Run: headless pygame with SDL's dummy video driver; simulated clock (each Clock.tick advances the game by its frame time, no real sleeping); random seed 0; keys injected as events and as key.get_pressed() state; no mouse input.
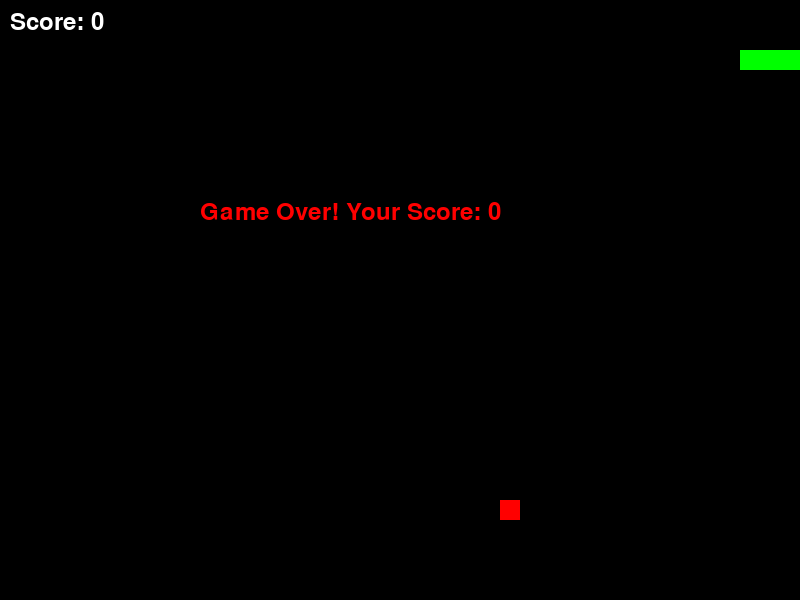
Frame 1 of 1 · flips 1–60 · no input (game ended)

The pygame program that drew these frames:

import pygame
import time
import random

pygame.init()

WIDTH, HEIGHT = 800, 600
CELL_SIZE = 20

WHITE = (255, 255, 255)
RED = (255, 0, 0)
GREEN = (0, 255, 0)
BLUE = (0, 0, 255)
BLACK = (0, 0, 0)

screen = pygame.display.set_mode((WIDTH, HEIGHT))
pygame.display.set_caption('Dragon Game')

clock = pygame.time.Clock()
font = pygame.font.SysFont("comicsansms", 35)



# Dragon and food initialization
dragon_pos = [100, 50]
dragon_body = [[100, 50], [90, 50], [80, 50]]
direction = 'RIGHT'
change_to = direction
score = 0

food_pos = [random.randrange(1, WIDTH // CELL_SIZE) * CELL_SIZE,
            random.randrange(1, HEIGHT // CELL_SIZE) * CELL_SIZE]
food_spawn = True


# Display Score
def show_score():
    score_surface = font.render(f"Score: {score}", True, WHITE)
    screen.blit(score_surface, [10, 10])

#Game over
def game_over():
    msg = font.render(f"Game Over! Your Score: {score}", True, RED)
    screen.blit(msg, [WIDTH // 4, HEIGHT // 3])
    pygame.display.flip()
    time.sleep(3)
    pygame.quit()
    quit()

# Game loop
while True:
    for event in pygame.event.get():
        if event.type == pygame.KEYDOWN:
            if event.key == pygame.K_UP and direction != 'DOWN':
                change_to = 'UP'
            elif event.key == pygame.K_DOWN and direction != 'UP':
                change_to = 'DOWN'
            elif event.key == pygame.K_LEFT and direction != 'RIGHT':
                change_to = 'LEFT'
            elif event.key == pygame.K_RIGHT and direction != 'LEFT':
                change_to = 'RIGHT'

    direction = change_to

    if direction == 'UP':
        dragon_pos[1] -= CELL_SIZE
    if direction == 'DOWN':
        dragon_pos[1] += CELL_SIZE
    if direction == 'LEFT':
        dragon_pos[0] -= CELL_SIZE
    if direction == 'RIGHT':
        dragon_pos[0] += CELL_SIZE

  # Snake body growing and food spawning
    dragon_body.insert(0, list(dragon_pos))
    if abs(dragon_pos[0] - food_pos[0]) < CELL_SIZE and abs(dragon_pos[1] - food_pos[1]) < CELL_SIZE:
        score += 10
        food_spawn = False
    else:
        dragon_body.pop()

    if not food_spawn:
        food_pos = [
            random.randrange(0, WIDTH // CELL_SIZE) * CELL_SIZE,
            random.randrange(0, HEIGHT // CELL_SIZE) * CELL_SIZE,
        ]
    food_spawn = True


    # Game over conditions
    if dragon_pos[0] < 0 or dragon_pos[0] >= WIDTH or dragon_pos[1] < 0 or dragon_pos[1] >= HEIGHT:
        game_over()

    for block in dragon_body[1:]:
        if dragon_pos == block:
            game_over()

    # Drawing the screen
    screen.fill(BLACK)
    for pos in dragon_body:
        pygame.draw.rect(screen, GREEN, pygame.Rect(pos[0], pos[1], CELL_SIZE, CELL_SIZE))

    pygame.draw.rect(screen, RED, pygame.Rect(food_pos[0], food_pos[1], CELL_SIZE, CELL_SIZE))

    show_score()
    pygame.display.flip()
    clock.tick(15)
